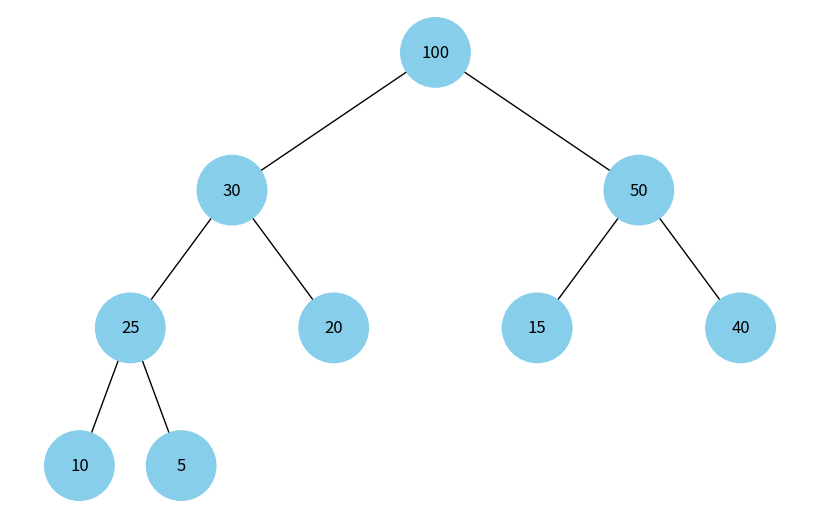

The matplotlib source for this figure:
import uuid
import networkx as nx
import matplotlib.pyplot as plt

class Node:
    def __init__(self, key, color="skyblue"):
        self.left = None
        self.right = None
        self.val = key
        self.color = color  # Додатковий аргумент для зберігання кольору вузла
        self.id = str(uuid.uuid4())  # Унікальний ідентифікатор для кожного вузла

def add_edges(graph, node, pos, x=0, y=0, layer=1):
    if node is not None:
        graph.add_node(node.id, color=node.color, label=node.val)  # Використання id та збереження значення вузла
        if node.left:
            graph.add_edge(node.id, node.left.id)
            l = x - 1 / 2 ** layer
            pos[node.left.id] = (l, y - 1)
            l = add_edges(graph, node.left, pos, x=l, y=y - 1, layer=layer + 1)
        if node.right:
            graph.add_edge(node.id, node.right.id)
            r = x + 1 / 2 ** layer
            pos[node.right.id] = (r, y - 1)
            r = add_edges(graph, node.right, pos, x=r, y=y - 1, layer=layer + 1)
    return graph

def draw_tree(tree_root):
    tree = nx.DiGraph()
    pos = {tree_root.id: (0, 0)}
    tree = add_edges(tree, tree_root, pos)

    colors = [node[1]['color'] for node in tree.nodes(data=True)]
    labels = {node[0]: node[1]['label'] for node in tree.nodes(data=True)}  # Використовуйте значення вузла для міток

    plt.figure(figsize=(8, 5))
    nx.draw(tree, pos=pos, labels=labels, arrows=False, node_size=2500, node_color=colors)
    plt.show()

class BinaryHeap:
    def __init__(self):
        self.heap = []

    def insert(self, key):
        self.heap.append(key)
        self.heapify_up(len(self.heap) - 1)

    def heapify_up(self, index):
        parent_index = (index - 1) // 2
        if index > 0 and self.heap[index] > self.heap[parent_index]:
            self.heap[index], self.heap[parent_index] = self.heap[parent_index], self.heap[index]
            self.heapify_up(parent_index)

    def build_heap(self):
        if not self.heap:
            return None
        root = self.create_node(0)
        self.build_heap_recursive(root, 0)
        return root

    def build_heap_recursive(self, node, index):
        left_index = 2 * index + 1
        right_index = 2 * index + 2
        if left_index < len(self.heap):
            node.left = self.create_node(left_index)
            self.build_heap_recursive(node.left, left_index)
        if right_index < len(self.heap):
            node.right = self.create_node(right_index)
            self.build_heap_recursive(node.right, right_index)

    def create_node(self, index):
        return Node(self.heap[index])

def draw_heap(heap):
    tree_root = heap.build_heap()
    draw_tree(tree_root)

def main():
    heap = BinaryHeap()
    elements = [10, 20, 15, 30, 40, 50, 100, 25, 5]

    for element in elements:
        heap.insert(element)

    draw_heap(heap)

if __name__ == "__main__":
    main()
